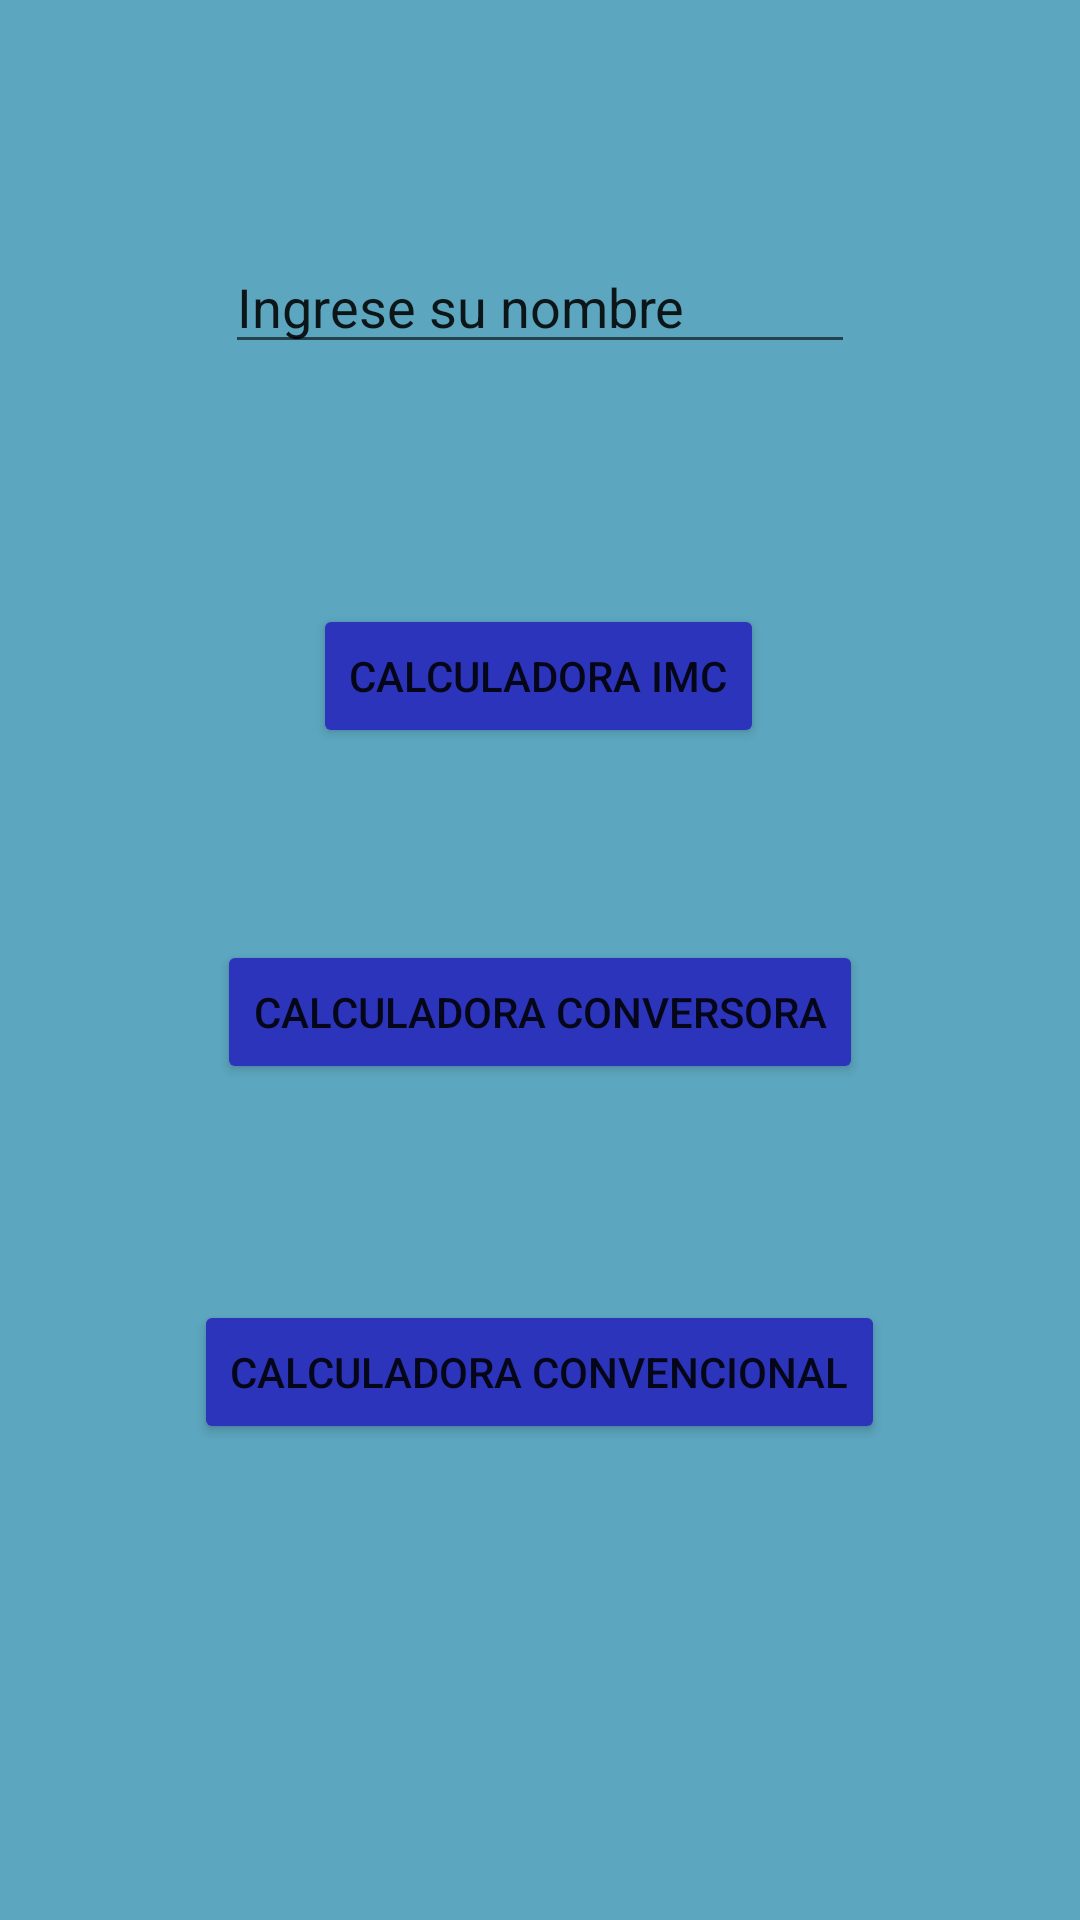

Android layout source for this screen:
<!-- AndroidManifest.xml: application theme Theme.EjExtraclase1 -->
<!-- res/layout/activity_menu_principal.xml -->
<?xml version="1.0" encoding="utf-8"?>
<androidx.constraintlayout.widget.ConstraintLayout xmlns:android="http://schemas.android.com/apk/res/android"
    xmlns:app="http://schemas.android.com/apk/res-auto"
    xmlns:tools="http://schemas.android.com/tools"
    android:layout_width="match_parent"
    android:layout_height="match_parent"
    android:background="@color/cal_imc"
    tools:context=".MenuPrincipal">

    <EditText
        android:id="@+id/editTextNombre"
        android:layout_width="wrap_content"
        android:layout_height="wrap_content"
        android:layout_marginTop="80dp"
        android:ems="10"
        android:inputType="textPersonName"
        android:text="Ingrese su nombre"
        app:layout_constraintEnd_toEndOf="parent"
        app:layout_constraintHorizontal_bias="0.5"
        app:layout_constraintStart_toStartOf="parent"
        app:layout_constraintTop_toTopOf="parent" />

    <Button
        android:id="@+id/buttonImc"
        android:layout_width="wrap_content"
        android:layout_height="wrap_content"
        android:layout_marginTop="80dp"
        android:backgroundTint="#2B34BA"
        android:text="Calculadora IMC"
        app:layout_constraintEnd_toEndOf="parent"
        app:layout_constraintHorizontal_bias="0.498"
        app:layout_constraintStart_toStartOf="parent"
        app:layout_constraintTop_toBottomOf="@+id/editTextNombre" />

    <Button
        android:id="@+id/buttonConversor"
        android:layout_width="wrap_content"
        android:layout_height="wrap_content"
        android:layout_marginTop="64dp"
        android:backgroundTint="#2B34BA"
        android:text="Calculadora Conversora"
        app:layout_constraintEnd_toEndOf="parent"
        app:layout_constraintHorizontal_bias="0.5"
        app:layout_constraintStart_toStartOf="parent"
        app:layout_constraintTop_toBottomOf="@+id/buttonImc" />

    <Button
        android:id="@+id/buttonConvencional"
        android:layout_width="wrap_content"
        android:layout_height="wrap_content"
        android:layout_marginTop="72dp"
        android:backgroundTint="#2B34BA"
        android:text="Calculadora Convencional"
        app:layout_constraintEnd_toEndOf="parent"
        app:layout_constraintHorizontal_bias="0.498"
        app:layout_constraintStart_toStartOf="parent"
        app:layout_constraintTop_toBottomOf="@+id/buttonConversor" />
</androidx.constraintlayout.widget.ConstraintLayout>
<!-- resources referenced by this layout -->
<resources>
  <color name="cal_imc">#5ca6bf</color>
  <style name="Theme.EjExtraclase1" parent="Theme.MaterialComponents.DayNight.DarkActionBar">
          
          <item name="colorPrimary">@color/purple_500</item>
          <item name="colorPrimaryVariant">@color/purple_700</item>
          <item name="colorOnPrimary">@color/white</item>
          
          <item name="colorSecondary">@color/teal_200</item>
          <item name="colorSecondaryVariant">@color/teal_700</item>
          <item name="colorOnSecondary">@color/black</item>
          
          <item name="android:statusBarColor" tools:targetApi="l">?attr/colorPrimaryVariant</item>
          
      </style>
  <color name="purple_500">#FF6200EE</color>
  <color name="purple_700">#FF3700B3</color>
  <color name="white">#FFFFFFFF</color>
  <color name="teal_200">#FF03DAC5</color>
  <color name="teal_700">#FF018786</color>
  <color name="black">#FF000000</color>
</resources>
